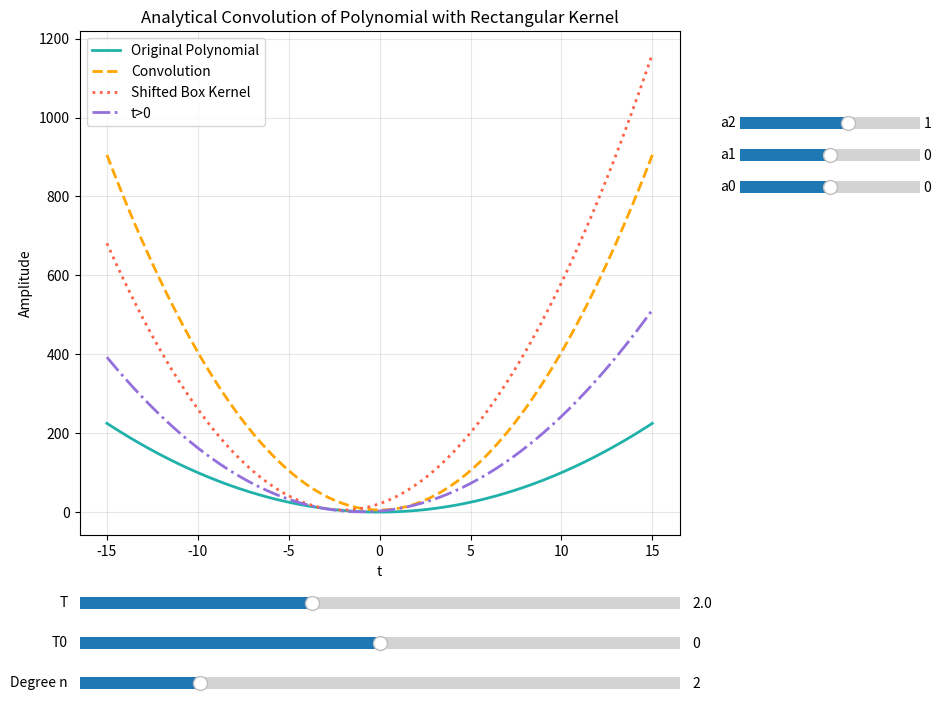

Source code (Python):

import numpy as np
import matplotlib.pyplot as plt
from matplotlib.widgets import Slider
from sympy import symbols, integrate, Poly

# Define the polynomial function
def polynomial_function(t, coeffs, T0):
    shifted_t = t - T0
    return sum(c * shifted_t**i for i, c in enumerate(reversed(coeffs)))

# Analytical convolution polynomial coefficients
def analytical_convolution_poly(coeffs, T, T0, kernel_type='full'):
    t, u = symbols('t u')
    n = len(coeffs) - 1
    f_u = sum(c * (u - T0)**i for i, c in enumerate(reversed(coeffs)))
    
    if kernel_type == 'full':
        # Full box kernel from t-T to t+T
        y_t = integrate(f_u, (u, t - T, t + T))
    elif kernel_type == 'shifted':
        # Shifted box kernel from t to t+2T
        y_t = integrate(f_u, (u, t, t + 2*T))
    elif kernel_type == 'positive_half':
        # Positive half box kernel from t to t+T
        y_t = integrate(f_u, (u, t, t + T))
    else:
        raise ValueError("Invalid kernel_type. Choose 'full', 'shifted', or 'positive_half'.")
    
    p = Poly(y_t, t)
    conv_coeffs = p.all_coeffs()
    conv_coeffs = [float(c) for c in conv_coeffs]
    return conv_coeffs

# Evaluate polynomial at points t
def evaluate_poly(t, coeffs, T0):
    shifted_t = t - T0
    return sum(c * shifted_t**i for i, c in enumerate(reversed(coeffs)))

# Initial parameters
n_init = 2
T_init = 2
T0_init = 0

t_min = -15
t_max = 15
t = np.linspace(t_min, t_max, 1000)

# Initial coefficients
coeffs_init = [1.0] + [0.0] * n_init

# Set up figure and axis
fig, ax = plt.subplots(figsize=(12, 8))
plt.subplots_adjust(left=0.25, right=0.75, bottom=0.25)

# Initial plot data
f_t = polynomial_function(t, coeffs_init, T0_init)
conv_coeffs_full = analytical_convolution_poly(coeffs_init, T_init, T0_init, 'full')
conv_coeffs_shifted = analytical_convolution_poly(coeffs_init, T_init, T0_init, 'shifted')
conv_coeffs_positive_half = analytical_convolution_poly(coeffs_init, T_init, T0_init, 'positive_half')

conv_t_full = evaluate_poly(t, conv_coeffs_full, T0_init)
conv_t_shifted = evaluate_poly(t, conv_coeffs_shifted, T0_init)
conv_t_positive_half = evaluate_poly(t, conv_coeffs_positive_half, T0_init)

# Plot lines
line_f, = ax.plot(t, f_t, label='Original Polynomial', lw=2, color='#20b2aa')
line_conv_full, = ax.plot(t, conv_t_full, label='Convolution', lw=2, linestyle='--', color='#ffa500')
line_conv_shifted, = ax.plot(t, conv_t_shifted, label='Shifted Box Kernel', lw=2, linestyle=':', color='#ff6347')
line_conv_positive_half, = ax.plot(t, conv_t_positive_half, label='t>0', lw=2, linestyle='-.', color='#9370db')

ax.set_xlabel('t')
ax.set_ylabel('Amplitude')
ax.legend()
ax.set_title('Analytical Convolution of Polynomial with Rectangular Kernel')
ax.grid(True, alpha=0.3)

# Create sliders for T, T0, and degree n
ax_T = plt.axes([0.25, 0.15, 0.5, 0.03], facecolor='lightgoldenrodyellow')
ax_T0 = plt.axes([0.25, 0.10, 0.5, 0.03], facecolor='lightgoldenrodyellow')
ax_n = plt.axes([0.25, 0.05, 0.5, 0.03], facecolor='lightgoldenrodyellow')

slider_T = Slider(ax_T, 'T', 0.1, 5.0, valinit=T_init)
slider_T0 = Slider(ax_T0, 'T0', -5.0, 5.0, valinit=T0_init)
slider_n = Slider(ax_n, 'Degree n', 0, 10, valinit=n_init, valstep=1)

# Lists to hold coefficient sliders and their axes
slider_coeffs = []
slider_axes = []

# Function to create coefficient sliders based on degree
def create_coeff_sliders(n):
    global slider_coeffs, slider_axes
    # Remove old sliders
    for ax_slider in slider_axes:
        ax_slider.remove()
    slider_coeffs = []
    slider_axes = []

    start_y = 0.75
    slider_height = 0.03
    spacing = 0.04

    for i in range(n + 1):
        y_pos = start_y - i * spacing
        ax_slider = plt.axes([0.8, y_pos, 0.15, slider_height], facecolor='lightgoldenrodyellow')
        # Set initial value to 1 for highest degree term, 0 for others
        init_val = 1.0 if i == 0 else 0.0
        slider = Slider(ax_slider, f'a{n-i}', -5.0, 5.0, valinit=init_val)
        slider_axes.append(ax_slider)
        slider_coeffs.append(slider)
        slider.on_changed(update)

# Update function for sliders
def update(val):
    n = int(slider_n.val)
    T = slider_T.val
    T0 = slider_T0.val

    coeffs = [s.val for s in slider_coeffs]

    f_t = polynomial_function(t, coeffs, T0)
    conv_coeffs_full = analytical_convolution_poly(coeffs, T, T0, 'full')
    conv_coeffs_shifted = analytical_convolution_poly(coeffs, T, T0, 'shifted')
    conv_coeffs_positive_half = analytical_convolution_poly(coeffs, T, T0, 'positive_half')
    
    conv_t_full = evaluate_poly(t, conv_coeffs_full, T0)
    conv_t_shifted = evaluate_poly(t, conv_coeffs_shifted, T0)
    conv_t_positive_half = evaluate_poly(t, conv_coeffs_positive_half, T0)

    line_f.set_ydata(f_t)
    line_conv_full.set_ydata(conv_t_full)
    line_conv_shifted.set_ydata(conv_t_shifted)
    line_conv_positive_half.set_ydata(conv_t_positive_half)

    ax.set_xlim(T0 - 15, T0 + 15)
    ax.relim()
    ax.autoscale_view()
    fig.canvas.draw_idle()

# Update degree slider callback
def update_degree(val):
    n = int(slider_n.val)
    create_coeff_sliders(n)
    update(val)

# Connect sliders
slider_T.on_changed(update)
slider_T0.on_changed(update)
slider_n.on_changed(update_degree)

# Create initial coefficient sliders
create_coeff_sliders(n_init)

plt.show()
